Labelled photos from "roi_dataset", an image-classification folder in AbdulrahmanQht/brain-tumor-detection-pipeline. The possible labels are: glioma, meningioma, no tumor, pituitary tumor.

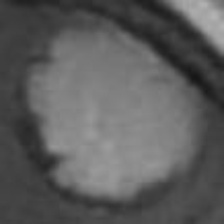
Label: meningioma

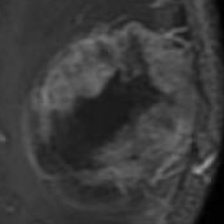
Label: glioma

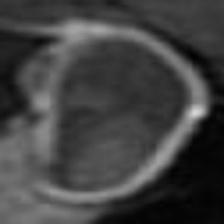
Label: pituitary tumor

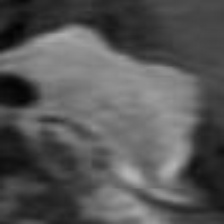
Label: meningioma

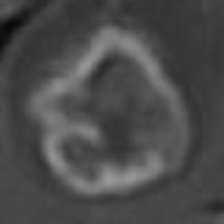
Label: glioma

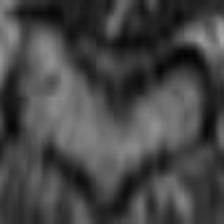
Label: pituitary tumor
